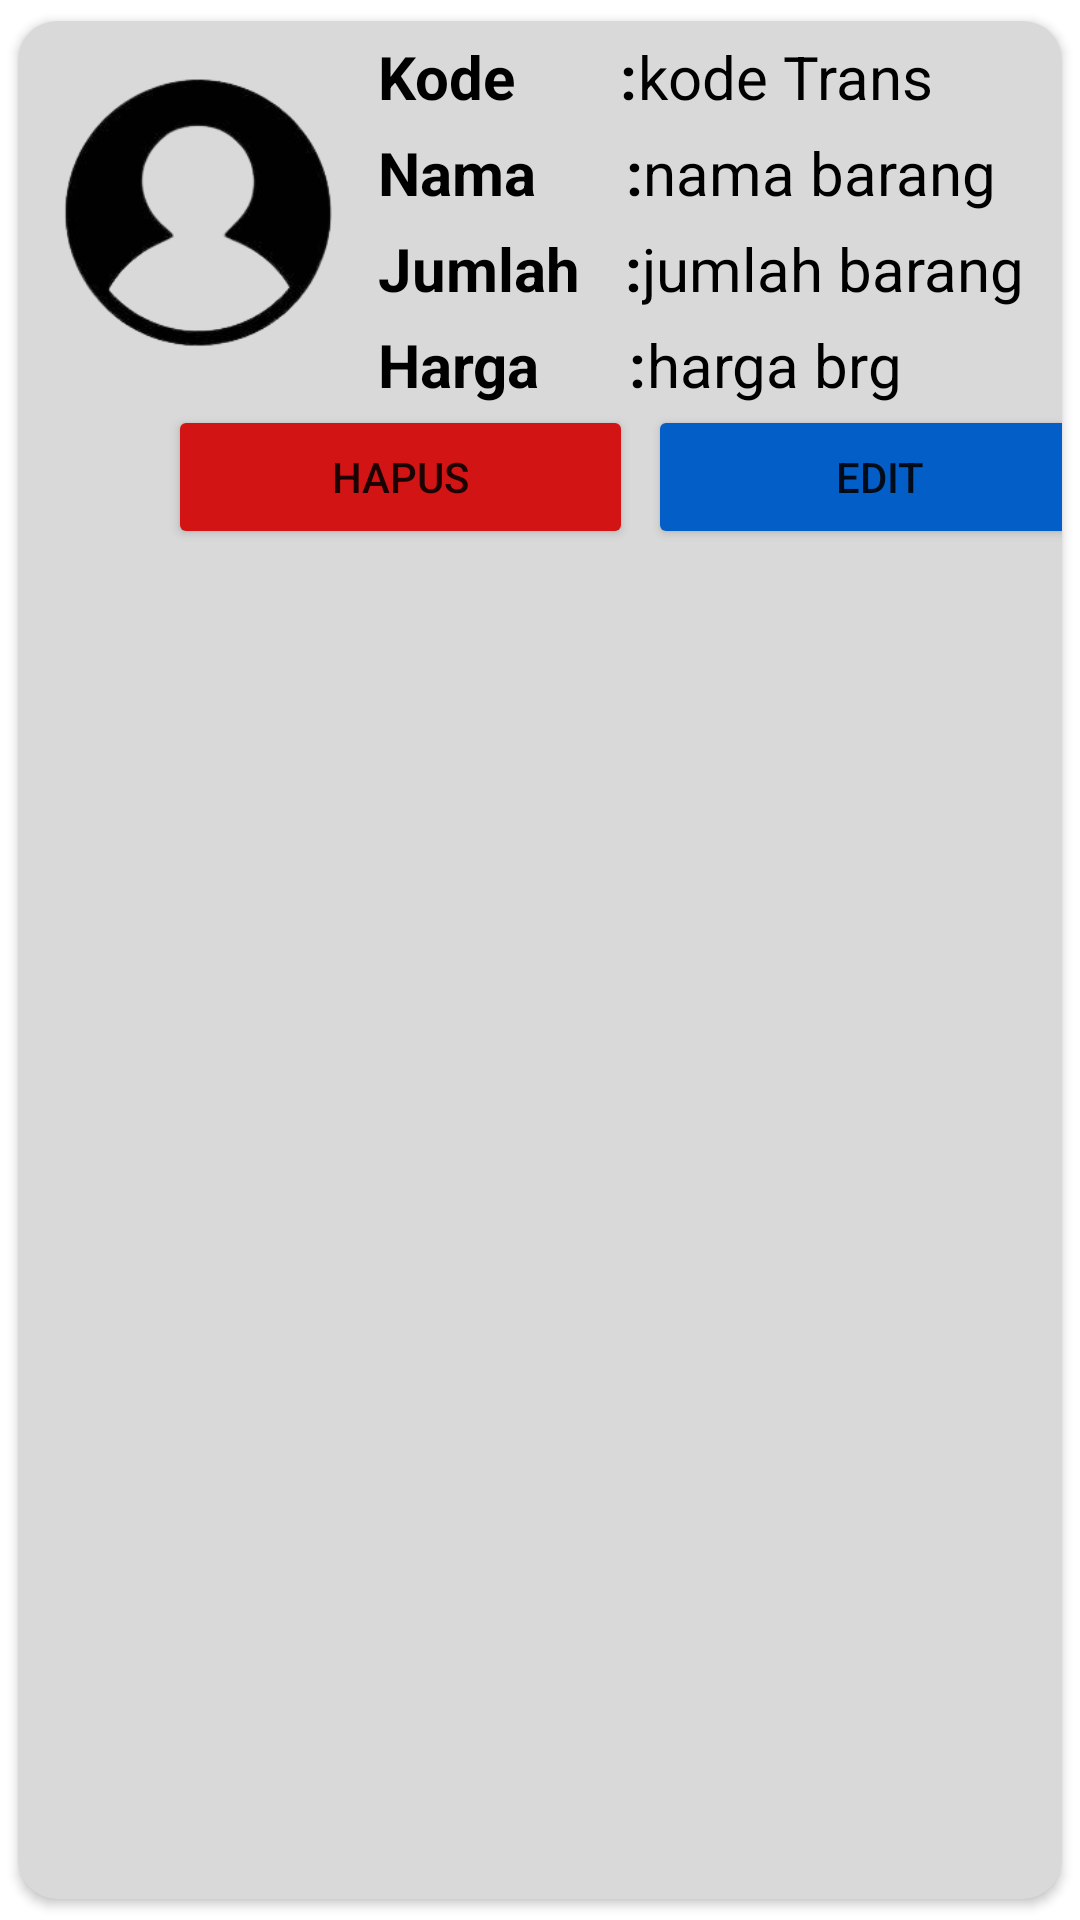

Reconstruct the res/layout file that produces this screen, plus the resources it refers to.
<!-- AndroidManifest.xml: application theme Theme.Sparepart54_timsteve -->
<!-- res/layout/adaptertransaksi.xml -->
<?xml version="1.0" encoding="utf-8"?>
<androidx.cardview.widget.CardView xmlns:android="http://schemas.android.com/apk/res/android"
    android:layout_width="match_parent"
    android:layout_height="190dp"
    xmlns:app="http://schemas.android.com/apk/res-auto"
    app:cardUseCompatPadding="true"
    android:backgroundTint="#D9D9D9"
    app:cardCornerRadius="13dp">


    <ImageView
        android:layout_width="100dp"
        android:layout_height="100dp"
        android:src="@drawable/propile"
        android:layout_marginTop="15dp"
        android:layout_marginLeft="10dp"/>

    <LinearLayout
        android:layout_width="270dp"
        android:layout_height="wrap_content"
        android:orientation="vertical"
        android:layout_marginLeft="120dp">

        <LinearLayout
            android:layout_width="wrap_content"
            android:layout_height="wrap_content"
            android:orientation="horizontal"
            android:layout_marginTop="5dp">
            <TextView
                android:layout_width="wrap_content"
                android:layout_height="wrap_content"
                android:text="Kode       :"
                android:textStyle="bold"
                android:textColor="@color/black"
                android:textSize="20dp" />

            <TextView
                android:id="@+id/kodets"
                android:layout_width="179dp"
                android:layout_height="match_parent"
                android:text="kode Trans"
                android:textColor="@color/black"
                android:textSize="20dp" />
        </LinearLayout>

        <LinearLayout
            android:layout_width="wrap_content"
            android:layout_height="wrap_content"
            android:orientation="horizontal"
            android:layout_marginTop="5dp">
            <TextView
                android:layout_width="wrap_content"
                android:layout_height="wrap_content"
                android:text="Nama      :"
                android:textStyle="bold"
                android:textColor="@color/black"
                android:textSize="20dp" />

            <TextView
                android:id="@+id/namabrgts"
                android:layout_width="180dp"
                android:layout_height="match_parent"
                android:text="nama barang"
                android:textColor="@color/black"
                android:textSize="20dp" />
        </LinearLayout>

        <LinearLayout
            android:layout_width="wrap_content"
            android:layout_height="wrap_content"
            android:orientation="horizontal"
            android:layout_marginTop="5dp">
            <TextView
                android:layout_width="wrap_content"
                android:layout_height="wrap_content"
                android:text="Jumlah   :"
                android:textStyle="bold"
                android:textColor="@color/black"
                android:textSize="20dp" />

            <TextView
                android:id="@+id/jumlahbrgts"
                android:layout_width="177dp"
                android:layout_height="match_parent"
                android:text="jumlah barang"
                android:textColor="@color/black"
                android:textSize="20dp" />
        </LinearLayout>

        <LinearLayout
            android:layout_width="wrap_content"
            android:layout_height="wrap_content"
            android:orientation="horizontal"
            android:layout_marginTop="5dp">
            <TextView
                android:layout_width="wrap_content"
                android:layout_height="wrap_content"
                android:text="Harga      :"
                android:textStyle="bold"
                android:textColor="@color/black"
                android:textSize="20dp" />

            <TextView
                android:id="@+id/hargabrgts"
                android:layout_width="183dp"
                android:layout_height="match_parent"
                android:text="harga brg"
                android:textColor="@color/black"
                android:textSize="20dp" />
        </LinearLayout>

    </LinearLayout>

    <Button
        android:id="@+id/transhapus"
        android:layout_width="155dp"
        android:layout_height="48dp"
        android:text="HAPUS"
        android:backgroundTint="#D31414"
        android:layout_marginTop="128dp"
        android:layout_marginLeft="50dp"/>

    <Button
        android:id="@+id/transedit"
        android:layout_width="155dp"
        android:layout_height="48dp"
        android:text="EDIT"
        android:backgroundTint="#035EC7"
        android:layout_marginTop="128dp"
        android:layout_marginLeft="210dp"/>

</androidx.cardview.widget.CardView>
<!-- resources referenced by this layout -->
<resources>
  <!-- drawable propile: png bitmap (drawable, 15541 bytes) -->
  <style name="Theme.Sparepart54_timsteve" parent="Theme.MaterialComponents.DayNight.DarkActionBar">
          
          <item name="colorPrimary">@color/purple_500</item>
          <item name="colorPrimaryVariant">@color/purple_700</item>
          <item name="colorOnPrimary">@color/white</item>
          
          <item name="colorSecondary">@color/teal_200</item>
          <item name="colorSecondaryVariant">@color/teal_700</item>
          <item name="colorOnSecondary">@color/black</item>
          
          <item name="android:statusBarColor" tools:targetApi="l">?attr/colorPrimaryVariant</item>
          
      </style>
  <!-- not gathered from this repository: default colours our renderer supplied (Android Studio template values) -->
  <color name="purple_500">#FF6200EE</color>
  <color name="purple_700">#FF3700B3</color>
  <color name="teal_200">#FF03DAC5</color>
  <color name="teal_700">#FF018786</color>
  <color name="black">#FF000000</color>
  <color name="white">#FFFFFFFF</color>
</resources>
